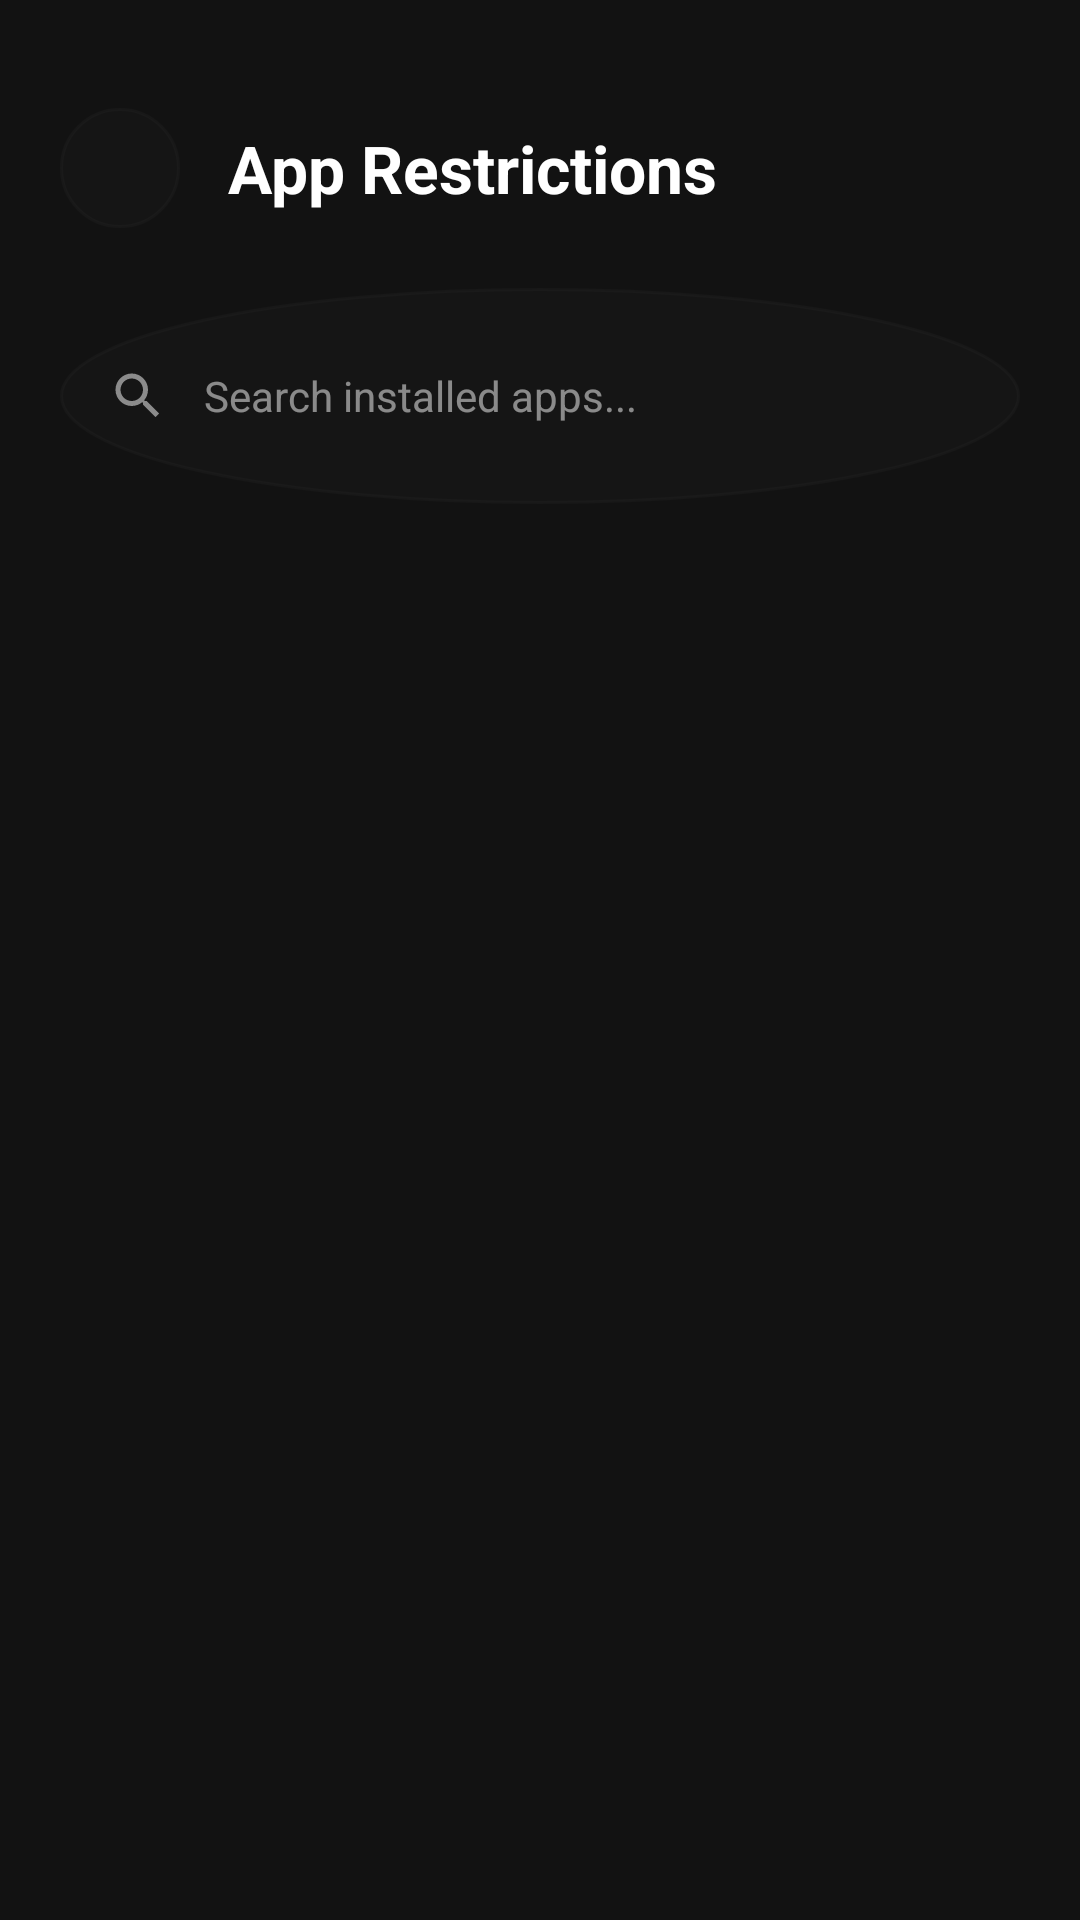

Layout XML and referenced resources for this Android screen:
<!-- AndroidManifest.xml: application theme Theme.ParentalControl -->
<!-- res/layout/activity_app_blocker.xml -->
<?xml version="1.0" encoding="utf-8"?>
<androidx.constraintlayout.widget.ConstraintLayout 
    xmlns:android="http://schemas.android.com/apk/res/android"
    xmlns:app="http://schemas.android.com/apk/res-auto"
    android:layout_width="match_parent"
    android:layout_height="match_parent"
    android:background="#121212"
    android:padding="20dp">

    
    <LinearLayout
        android:id="@+id/layoutHeader"
        android:layout_width="match_parent"
        android:layout_height="wrap_content"
        android:orientation="horizontal"
        android:gravity="center_vertical"
        android:layout_marginTop="16dp"
        app:layout_constraintTop_toTopOf="parent"
        app:layout_constraintStart_toStartOf="parent"
        app:layout_constraintEnd_toEndOf="parent">

        <ImageButton
            android:id="@+id/btnBack"
            android:layout_width="40dp"
            android:layout_height="40dp"
            android:background="@drawable/btn_round"
            android:backgroundTint="#1AFFFFFF"
            android:src="@drawable/ic_arrow_back"
            app:tint="#FFFFFF"
            android:padding="8dp"
            android:scaleType="fitCenter"
            android:contentDescription="Back Button" />

        <TextView
            android:layout_width="wrap_content"
            android:layout_height="wrap_content"
            android:text="App Restrictions"
            android:textColor="#FFFFFF"
            android:textSize="22sp"
            android:textStyle="bold"
            android:layout_marginStart="16dp" />
    </LinearLayout>

    
    <LinearLayout
        android:id="@+id/layoutSearch"
        android:layout_width="match_parent"
        android:layout_height="wrap_content"
        android:orientation="horizontal"
        android:gravity="center_vertical"
        android:background="@drawable/btn_round"
        android:backgroundTint="#1AFFFFFF"
        android:paddingHorizontal="16dp"
        android:paddingVertical="10dp"
        android:layout_marginTop="20dp"
        app:layout_constraintTop_toBottomOf="@id/layoutHeader"
        app:layout_constraintStart_toStartOf="parent"
        app:layout_constraintEnd_toEndOf="parent">

        <ImageView
            android:layout_width="20dp"
            android:layout_height="20dp"
            android:src="@drawable/ic_search"
            app:tint="#80FFFFFF"
            android:layout_marginEnd="12dp"
            android:contentDescription="Search Icon" />

        <EditText
            android:id="@+id/etSearch"
            android:layout_width="match_parent"
            android:layout_height="wrap_content"
            android:background="@null"
            android:hint="Search installed apps..."
            android:textColorHint="#80FFFFFF"
            android:textColor="#FFFFFF"
            android:textSize="14sp"
            android:inputType="text"
            android:singleLine="true" />
    </LinearLayout>

    
    <androidx.recyclerview.widget.RecyclerView
        android:id="@+id/rvApps"
        android:layout_width="match_parent"
        android:layout_height="0dp"
        android:layout_marginTop="16dp"
        app:layoutManager="androidx.recyclerview.widget.LinearLayoutManager"
        app:layout_constraintTop_toBottomOf="@id/layoutSearch"
        app:layout_constraintBottom_toBottomOf="parent"
        app:layout_constraintStart_toStartOf="parent"
        app:layout_constraintEnd_toEndOf="parent" />

</androidx.constraintlayout.widget.ConstraintLayout>
<!-- resources referenced by this layout -->
<resources>
  <!-- drawable btn_round (drawable) -->
  <?xml version="1.0" encoding="utf-8"?>
  <ripple xmlns:android="http://schemas.android.com/apk/res/android"
      android:color="#40FFFFFF">
      <item>
          <shape android:shape="oval">
              <solid android:color="#1AFFFFFF"/>
              <stroke android:width="1dp" android:color="#33FFFFFF"/>
              <size android:width="72dp" android:height="72dp"/>
          </shape>
      </item>
  </ripple>
  <!-- drawable ic_search (drawable) -->
  <vector xmlns:android="http://schemas.android.com/apk/res/android"
      android:width="24dp"
      android:height="24dp"
      android:viewportWidth="24.0"
      android:viewportHeight="24.0">
      <path
          android:fillColor="#FFFFFFFF"
          android:pathData="M15.5,14h-.79l-.28-.27C15.41,12.59 16,11.11 16,9.5 16,5.91 13.09,3 9.5,3S3,5.91 3,9.5 5.91,16 9.5,16c1.61,0 3.09-.59 4.23-1.57l.27.28v.79l5,4.99L20.49,19l-4.99-5zm-6,0C7.01,14 5,11.99 5,9.5S7.01,5 9.5,5 14,7.01 14,9.5 11.99,14 9.5,14z" />
  </vector>
  <style name="Theme.ParentalControl" parent="Theme.MaterialComponents.NoActionBar">
          
          <item name="colorPrimary">#D0BCFF</item>
          <item name="colorPrimaryVariant">#6200EE</item>
          <item name="colorOnPrimary">#000000</item>
          
          
          <item name="android:windowBackground">#121212</item>
          <item name="android:statusBarColor">#121212</item>
      </style>
</resources>
